Run: headless pygame with SDL's dummy video driver; simulated clock (each Clock.tick advances the game by its frame time, no real sleeping); random seed 0; keys injected as events and as key.get_pressed() state; no mouse input; restart key R tapped at the start of phases 3 and 4.
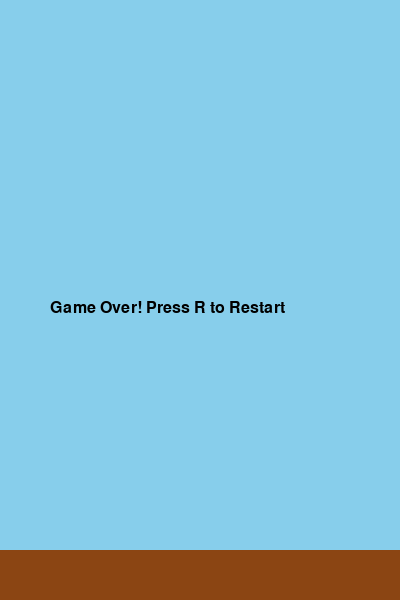
Frame 1 of 4 · flips 1–60 · no input
Frame 2 of 4 · flips 61–180 · tapped SPACE, RETURN · held RIGHT (→), D · screen unchanged from frame 1, image omitted
Frame 3 of 4 · flips 181–300 · tapped R · held DOWN (↓), S · screen unchanged from frame 2, image omitted
Frame 4 of 4 · flips 301–420 · tapped R · held LEFT (←), A, UP (↑), W · screen unchanged from frame 3, image omitted

The pygame program that drew these frames:

import pygame
import random

# Initialize Pygame
pygame.init()

# Screen dimensions
screen_width = 400
screen_height = 600

# Create the game window
game_screen = pygame.display.set_mode((screen_width, screen_height))
pygame.display.set_caption("Flappy Bird")

# Colors
background_color = (135, 206, 235)  # Sky blue
bird_color = (255, 255, 0)  # Yellow
pipe_color = (34, 139, 34)  # Green
ground_color = (139, 69, 19)  # Brown

# Game variables
bird_position = [100, 300]  # Initial bird position (x, y)
bird_radius = 15  # Bird size
bird_velocity = 0  # Bird's vertical velocity
gravity = 0.5  # Downward acceleration
jump_strength = -10  # Upward force when jumping
pipe_width = 50
pipe_gap = 150
pipe_speed = 3
score = 0
game_over = False

# Fonts
font = pygame.font.SysFont("Arial", 24)

# Function to display the score
def display_score(current_score):
    score_text = font.render(f"Score: {current_score}", True, (0, 0, 0))
    game_screen.blit(score_text, (10, 10))

# Create initial pipes
pipes = [
    {"x": 400, "height": random.randint(100, 400)}
]

# Game loop
clock = pygame.time.Clock()

while True:
    for event in pygame.event.get():
        if event.type == pygame.QUIT:
            pygame.quit()
            exit()
        if event.type == pygame.KEYDOWN and not game_over:
            if event.key == pygame.K_SPACE:
                bird_velocity = jump_strength  # Jump when spacebar is pressed

    # Background and ground
    game_screen.fill(background_color)
    pygame.draw.rect(game_screen, ground_color, (0, screen_height - 50, screen_width, 50))

    if not game_over:
        # Bird mechanics
        bird_velocity += gravity
        bird_position[1] += bird_velocity
        pygame.draw.circle(game_screen, bird_color, bird_position, bird_radius)

        # Pipe mechanics
        for pipe in pipes:
            pipe["x"] -= pipe_speed
            pygame.draw.rect(game_screen, pipe_color, (pipe["x"], 0, pipe_width, pipe["height"]))
            pygame.draw.rect(
                game_screen, 
                pipe_color, 
                (pipe["x"], pipe["height"] + pipe_gap, pipe_width, screen_height - pipe["height"] - pipe_gap - 50)
            )
            # Check for collision
            if (
                bird_position[0] + bird_radius > pipe["x"] and
                bird_position[0] - bird_radius < pipe["x"] + pipe_width and
                (bird_position[1] - bird_radius < pipe["height"] or 
                 bird_position[1] + bird_radius > pipe["height"] + pipe_gap)
            ):
                game_over = True

            # Check if pipe is off-screen and add a new one
            if pipe["x"] + pipe_width < 0:
                pipes.remove(pipe)
                pipes.append({"x": 400, "height": random.randint(100, 400)})
                score += 1

        # Check for ground or ceiling collision
        if bird_position[1] + bird_radius > screen_height - 50 or bird_position[1] - bird_radius < 0:
            game_over = True

        # Display score
        display_score(score)
    else:
        # Display game over message
        game_over_text = font.render("Game Over! Press R to Restart", True, (0, 0, 0))
        game_screen.blit(game_over_text, (50, screen_height // 2))
        keys = pygame.key.get_pressed()
        if keys[pygame.K_r]:  # Restart game
            bird_position = [100, 300]
            bird_velocity = 0
            pipes = [{"x": 400, "height": random.randint(100, 400)}]
            score = 0
            game_over = False

    # Update the screen
    pygame.display.flip()
    clock.tick(30)
